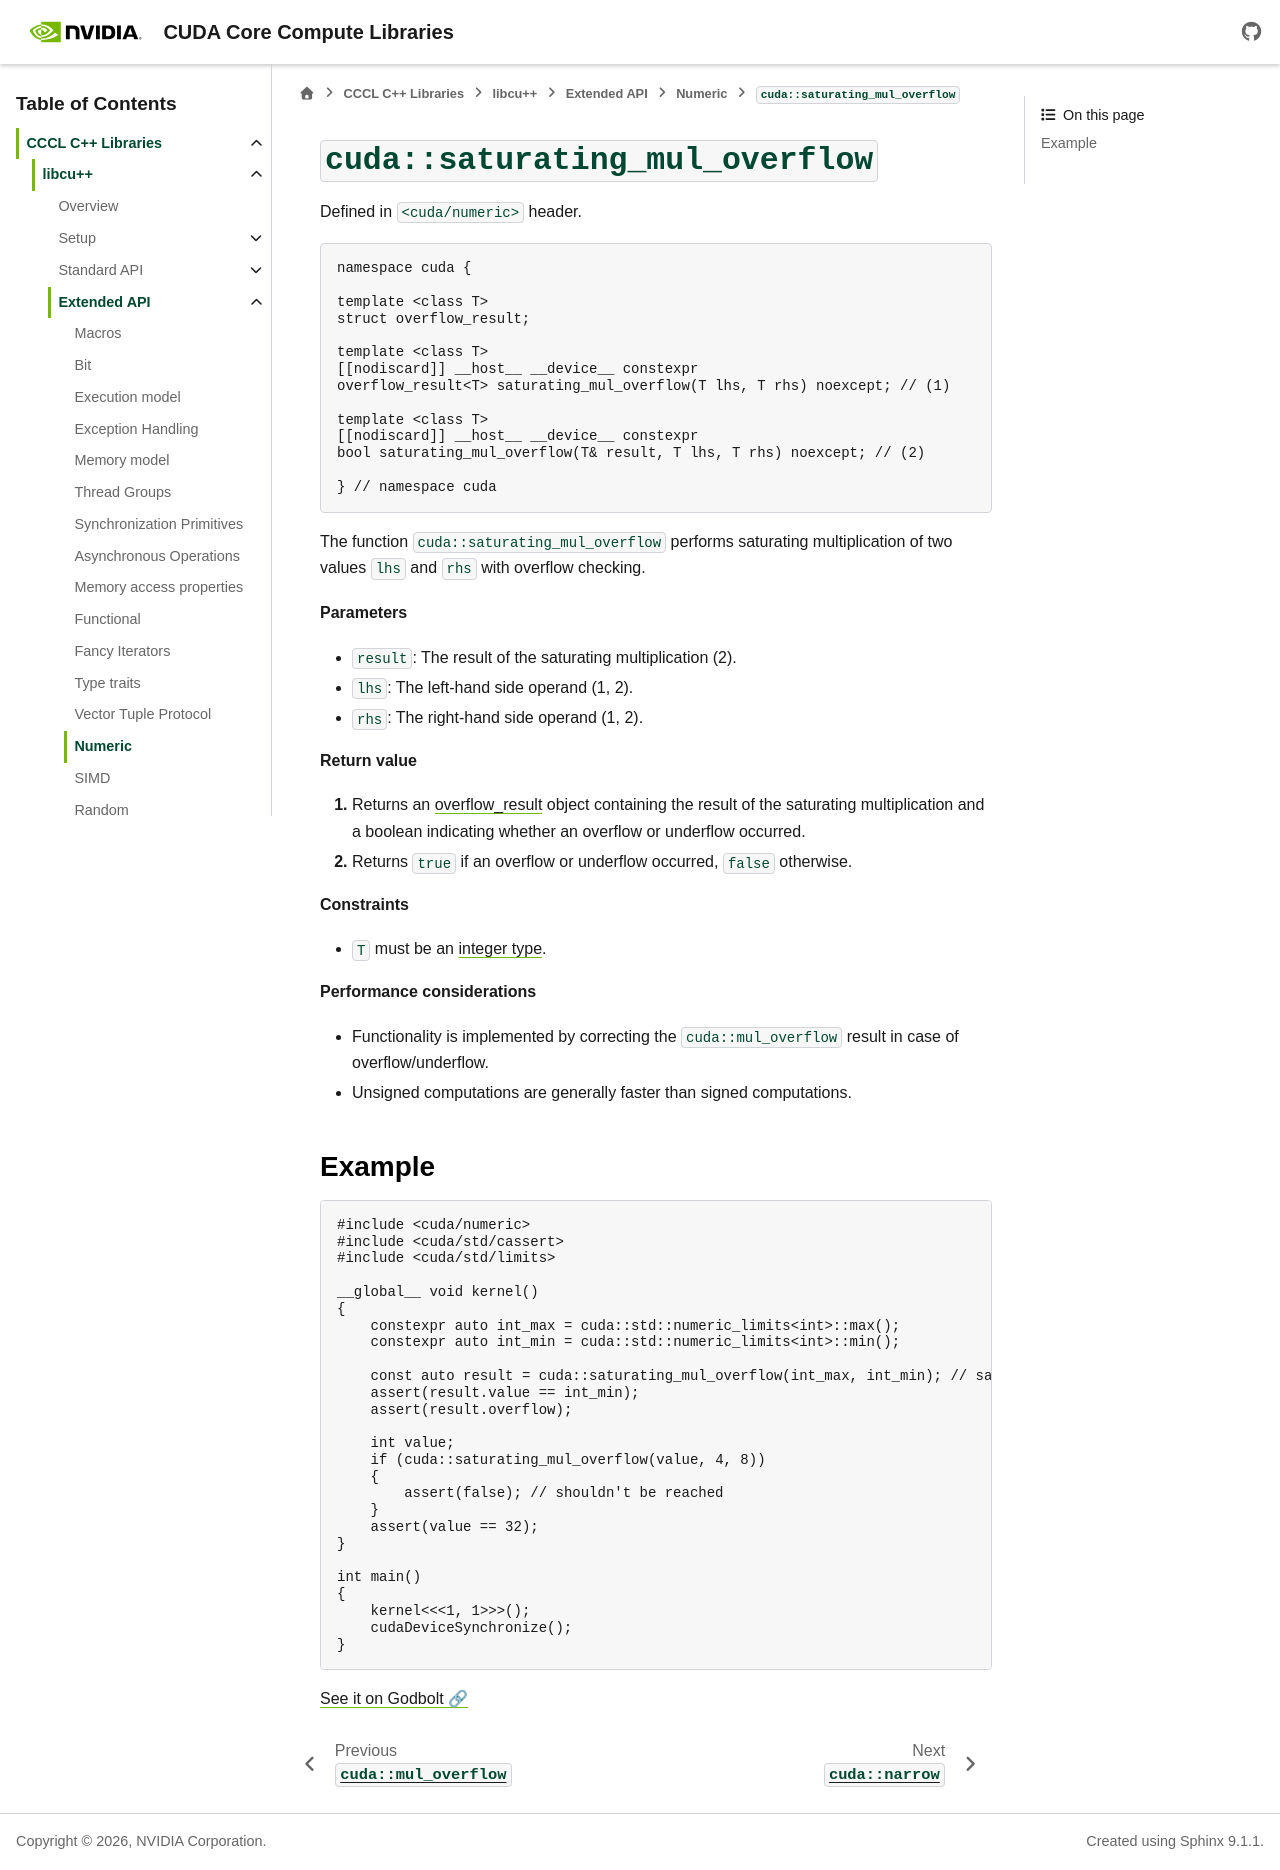

repository: wmaxey/cccl · page: docs/unstable/libcudacxx/extended_api/numeric/saturating_mul_overflow.html · generator: sphinx

.. _libcudacxx-extended-api-numeric-saturating_mul_overflow:

``cuda::saturating_mul_overflow``
=================================

Defined in ``<cuda/numeric>`` header.

.. code:: cpp

   namespace cuda {

   template <class T>
   struct overflow_result;

   template <class T>
   [[nodiscard]] __host__ __device__ constexpr
   overflow_result<T> saturating_mul_overflow(T lhs, T rhs) noexcept; // (1)

   template <class T>
   [[nodiscard]] __host__ __device__ constexpr
   bool saturating_mul_overflow(T& result, T lhs, T rhs) noexcept; // (2)

   } // namespace cuda

The function ``cuda::saturating_mul_overflow`` performs saturating multiplication of two values ``lhs`` and ``rhs`` with overflow checking.

**Parameters**

- ``result``: The result of the saturating multiplication (2).
- ``lhs``: The left-hand side operand (1, 2).
- ``rhs``: The right-hand side operand (1, 2).

**Return value**

1. Returns an :ref:`overflow_result <libcudacxx-extended-api-numeric-overflow_result>` object  containing the result of the saturating multiplication and a boolean indicating whether an overflow or underflow occurred.
2. Returns ``true`` if an overflow or underflow occurred, ``false`` otherwise.

**Constraints**

- ``T`` must be an `integer type <https://eel.is/c++draft/basic.fundamental#1>`_.

**Performance considerations**

- Functionality is implemented by correcting the ``cuda::mul_overflow`` result in case of overflow/underflow.
- Unsigned computations are generally faster than signed computations.

Example
-------

.. code:: cuda

    #include <cuda/numeric>
    #include <cuda/std/cassert>
    #include <cuda/std/limits>

    __global__ void kernel()
    {
        constexpr auto int_max = cuda::std::numeric_limits<int>::max();
        constexpr auto int_min = cuda::std::numeric_limits<int>::min();

        const auto result = cuda::saturating_mul_overflow(int_max, int_min); // saturated
        assert(result.value == int_min);
        assert(result.overflow);

        int value;
        if (cuda::saturating_mul_overflow(value, 4, 8))
        {
            assert(false); // shouldn't be reached
        }
        assert(value == 32);
    }

    int main()
    {
        kernel<<<1, 1>>>();
        cudaDeviceSynchronize();
    }

`See it on Godbolt 🔗 <https://godbolt.org/z/4WxdzqEd7>`_
